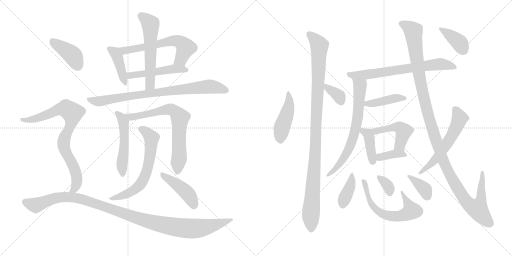
t = 0.00 s
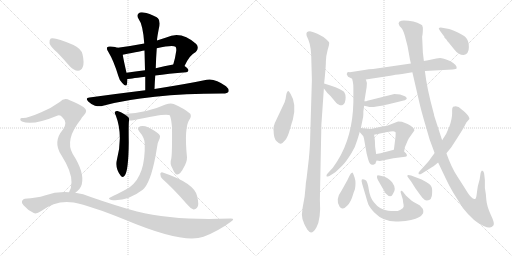
t = 4.05 s
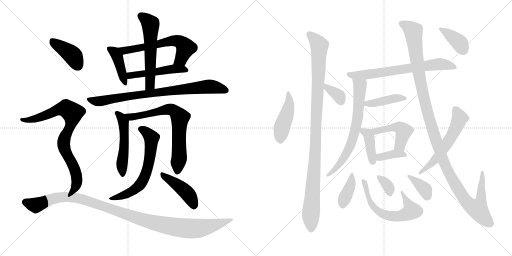
t = 8.10 s
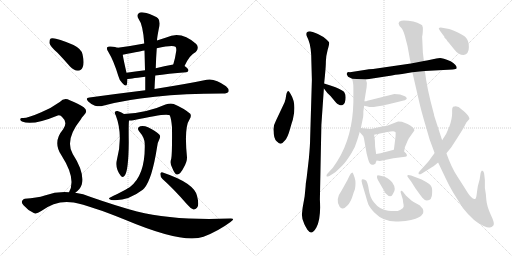
t = 12.15 s
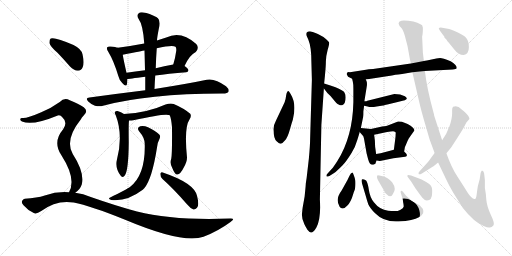
t = 16.20 s
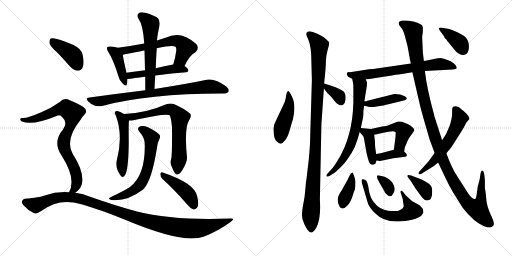
t = 20.25 s

The animated SVG that drew these frames (rendered in a browser with its animation timeline set to each time). Animation: 28 CSS @keyframes rules; one cycle of 20.25 s.

<svg version="1.1" viewBox="0 0 2048 1024" xmlns="http://www.w3.org/2000/svg">
  <g stroke="lightgray" stroke-dasharray="1,1" stroke-width="1" transform="scale(4, 4)">
    <line x1="0" y1="0" x2="256" y2="256"></line>
    <line x1="256" y1="0" x2="0" y2="256"></line>
    <line x1="128" y1="0" x2="128" y2="256"></line>
    <line x1="0" y1="128" x2="256" y2="128"></line>
    <line x1="256" y1="0" x2="512" y2="256"></line>
    <line x1="512" y1="0" x2="256" y2="256"></line>
    <line x1="384" y1="0" x2="384" y2="256"></line>
    <line x1="256" y1="128" x2="512" y2="128"></line>
  </g>
<g transform="scale(1, -1) translate(0, -850)">
   <style type="text/css">
    @keyframes keyframes0 {
      from {
       stroke: black;
       stroke-dashoffset: 413;
       stroke-width: 128;
       }
       57% {
       animation-timing-function: step-end;
       stroke: black;
       stroke-dashoffset: 0;
       stroke-width: 128;
       }
       to {
       stroke: black;
       stroke-width: 1024;
       }
       }
       #make-me-a-hanzi-animation-0 {
         animation: keyframes0 0.586100s both;
         animation-delay: 0.000000s;
         animation-timing-function: linear;
       }
    @keyframes keyframes1 {
      from {
       stroke: black;
       stroke-dashoffset: 616;
       stroke-width: 128;
       }
       67% {
       animation-timing-function: step-end;
       stroke: black;
       stroke-dashoffset: 0;
       stroke-width: 128;
       }
       to {
       stroke: black;
       stroke-width: 1024;
       }
       }
       #make-me-a-hanzi-animation-1 {
         animation: keyframes1 0.751302s both;
         animation-delay: 0.586100s;
         animation-timing-function: linear;
       }
    @keyframes keyframes2 {
      from {
       stroke: black;
       stroke-dashoffset: 495;
       stroke-width: 128;
       }
       62% {
       animation-timing-function: step-end;
       stroke: black;
       stroke-dashoffset: 0;
       stroke-width: 128;
       }
       to {
       stroke: black;
       stroke-width: 1024;
       }
       }
       #make-me-a-hanzi-animation-2 {
         animation: keyframes2 0.652832s both;
         animation-delay: 1.337402s;
         animation-timing-function: linear;
       }
    @keyframes keyframes3 {
      from {
       stroke: black;
       stroke-dashoffset: 568;
       stroke-width: 128;
       }
       65% {
       animation-timing-function: step-end;
       stroke: black;
       stroke-dashoffset: 0;
       stroke-width: 128;
       }
       to {
       stroke: black;
       stroke-width: 1024;
       }
       }
       #make-me-a-hanzi-animation-3 {
         animation: keyframes3 0.712240s both;
         animation-delay: 1.990234s;
         animation-timing-function: linear;
       }
    @keyframes keyframes4 {
      from {
       stroke: black;
       stroke-dashoffset: 812;
       stroke-width: 128;
       }
       73% {
       animation-timing-function: step-end;
       stroke: black;
       stroke-dashoffset: 0;
       stroke-width: 128;
       }
       to {
       stroke: black;
       stroke-width: 1024;
       }
       }
       #make-me-a-hanzi-animation-4 {
         animation: keyframes4 0.910807s both;
         animation-delay: 2.702474s;
         animation-timing-function: linear;
       }
    @keyframes keyframes5 {
      from {
       stroke: black;
       stroke-dashoffset: 512;
       stroke-width: 128;
       }
       63% {
       animation-timing-function: step-end;
       stroke: black;
       stroke-dashoffset: 0;
       stroke-width: 128;
       }
       to {
       stroke: black;
       stroke-width: 1024;
       }
       }
       #make-me-a-hanzi-animation-5 {
         animation: keyframes5 0.666667s both;
         animation-delay: 3.613281s;
         animation-timing-function: linear;
       }
    @keyframes keyframes6 {
      from {
       stroke: black;
       stroke-dashoffset: 710;
       stroke-width: 128;
       }
       70% {
       animation-timing-function: step-end;
       stroke: black;
       stroke-dashoffset: 0;
       stroke-width: 128;
       }
       to {
       stroke: black;
       stroke-width: 1024;
       }
       }
       #make-me-a-hanzi-animation-6 {
         animation: keyframes6 0.827799s both;
         animation-delay: 4.279948s;
         animation-timing-function: linear;
       }
    @keyframes keyframes7 {
      from {
       stroke: black;
       stroke-dashoffset: 634;
       stroke-width: 128;
       }
       67% {
       animation-timing-function: step-end;
       stroke: black;
       stroke-dashoffset: 0;
       stroke-width: 128;
       }
       to {
       stroke: black;
       stroke-width: 1024;
       }
       }
       #make-me-a-hanzi-animation-7 {
         animation: keyframes7 0.765951s both;
         animation-delay: 5.107747s;
         animation-timing-function: linear;
       }
    @keyframes keyframes8 {
      from {
       stroke: black;
       stroke-dashoffset: 439;
       stroke-width: 128;
       }
       59% {
       animation-timing-function: step-end;
       stroke: black;
       stroke-dashoffset: 0;
       stroke-width: 128;
       }
       to {
       stroke: black;
       stroke-width: 1024;
       }
       }
       #make-me-a-hanzi-animation-8 {
         animation: keyframes8 0.607259s both;
         animation-delay: 5.873698s;
         animation-timing-function: linear;
       }
    @keyframes keyframes9 {
      from {
       stroke: black;
       stroke-dashoffset: 404;
       stroke-width: 128;
       }
       57% {
       animation-timing-function: step-end;
       stroke: black;
       stroke-dashoffset: 0;
       stroke-width: 128;
       }
       to {
       stroke: black;
       stroke-width: 1024;
       }
       }
       #make-me-a-hanzi-animation-9 {
         animation: keyframes9 0.578776s both;
         animation-delay: 6.480957s;
         animation-timing-function: linear;
       }
    @keyframes keyframes10 {
      from {
       stroke: black;
       stroke-dashoffset: 811;
       stroke-width: 128;
       }
       73% {
       animation-timing-function: step-end;
       stroke: black;
       stroke-dashoffset: 0;
       stroke-width: 128;
       }
       to {
       stroke: black;
       stroke-width: 1024;
       }
       }
       #make-me-a-hanzi-animation-10 {
         animation: keyframes10 0.909993s both;
         animation-delay: 7.059733s;
         animation-timing-function: linear;
       }
    @keyframes keyframes11 {
      from {
       stroke: black;
       stroke-dashoffset: 1098;
       stroke-width: 128;
       }
       78% {
       animation-timing-function: step-end;
       stroke: black;
       stroke-dashoffset: 0;
       stroke-width: 128;
       }
       to {
       stroke: black;
       stroke-width: 1024;
       }
       }
       #make-me-a-hanzi-animation-11 {
         animation: keyframes11 1.143555s both;
         animation-delay: 7.969726s;
         animation-timing-function: linear;
       }
    @keyframes keyframes12 {
      from {
       stroke: black;
       stroke-dashoffset: 454;
       stroke-width: 128;
       }
       60% {
       animation-timing-function: step-end;
       stroke: black;
       stroke-dashoffset: 0;
       stroke-width: 128;
       }
       to {
       stroke: black;
       stroke-width: 1024;
       }
       }
       #make-me-a-hanzi-animation-12 {
         animation: keyframes12 0.619466s both;
         animation-delay: 9.113281s;
         animation-timing-function: linear;
       }
    @keyframes keyframes13 {
      from {
       stroke: black;
       stroke-dashoffset: 1053;
       stroke-width: 128;
       }
       77% {
       animation-timing-function: step-end;
       stroke: black;
       stroke-dashoffset: 0;
       stroke-width: 128;
       }
       to {
       stroke: black;
       stroke-width: 1024;
       }
       }
       #make-me-a-hanzi-animation-13 {
         animation: keyframes13 1.106934s both;
         animation-delay: 9.732747s;
         animation-timing-function: linear;
       }
    @keyframes keyframes14 {
      from {
       stroke: black;
       stroke-dashoffset: 350;
       stroke-width: 128;
       }
       53% {
       animation-timing-function: step-end;
       stroke: black;
       stroke-dashoffset: 0;
       stroke-width: 128;
       }
       to {
       stroke: black;
       stroke-width: 1024;
       }
       }
       #make-me-a-hanzi-animation-14 {
         animation: keyframes14 0.534831s both;
         animation-delay: 10.839681s;
         animation-timing-function: linear;
       }
    @keyframes keyframes15 {
      from {
       stroke: black;
       stroke-dashoffset: 687;
       stroke-width: 128;
       }
       69% {
       animation-timing-function: step-end;
       stroke: black;
       stroke-dashoffset: 0;
       stroke-width: 128;
       }
       to {
       stroke: black;
       stroke-width: 1024;
       }
       }
       #make-me-a-hanzi-animation-15 {
         animation: keyframes15 0.809082s both;
         animation-delay: 11.374512s;
         animation-timing-function: linear;
       }
    @keyframes keyframes16 {
      from {
       stroke: black;
       stroke-dashoffset: 682;
       stroke-width: 128;
       }
       69% {
       animation-timing-function: step-end;
       stroke: black;
       stroke-dashoffset: 0;
       stroke-width: 128;
       }
       to {
       stroke: black;
       stroke-width: 1024;
       }
       }
       #make-me-a-hanzi-animation-16 {
         animation: keyframes16 0.805013s both;
         animation-delay: 12.183594s;
         animation-timing-function: linear;
       }
    @keyframes keyframes17 {
      from {
       stroke: black;
       stroke-dashoffset: 415;
       stroke-width: 128;
       }
       57% {
       animation-timing-function: step-end;
       stroke: black;
       stroke-dashoffset: 0;
       stroke-width: 128;
       }
       to {
       stroke: black;
       stroke-width: 1024;
       }
       }
       #make-me-a-hanzi-animation-17 {
         animation: keyframes17 0.587728s both;
         animation-delay: 12.988607s;
         animation-timing-function: linear;
       }
    @keyframes keyframes18 {
      from {
       stroke: black;
       stroke-dashoffset: 397;
       stroke-width: 128;
       }
       56% {
       animation-timing-function: step-end;
       stroke: black;
       stroke-dashoffset: 0;
       stroke-width: 128;
       }
       to {
       stroke: black;
       stroke-width: 1024;
       }
       }
       #make-me-a-hanzi-animation-18 {
         animation: keyframes18 0.573079s both;
         animation-delay: 13.576335s;
         animation-timing-function: linear;
       }
    @keyframes keyframes19 {
      from {
       stroke: black;
       stroke-dashoffset: 469;
       stroke-width: 128;
       }
       60% {
       animation-timing-function: step-end;
       stroke: black;
       stroke-dashoffset: 0;
       stroke-width: 128;
       }
       to {
       stroke: black;
       stroke-width: 1024;
       }
       }
       #make-me-a-hanzi-animation-19 {
         animation: keyframes19 0.631673s both;
         animation-delay: 14.149414s;
         animation-timing-function: linear;
       }
    @keyframes keyframes20 {
      from {
       stroke: black;
       stroke-dashoffset: 361;
       stroke-width: 128;
       }
       54% {
       animation-timing-function: step-end;
       stroke: black;
       stroke-dashoffset: 0;
       stroke-width: 128;
       }
       to {
       stroke: black;
       stroke-width: 1024;
       }
       }
       #make-me-a-hanzi-animation-20 {
         animation: keyframes20 0.543783s both;
         animation-delay: 14.781087s;
         animation-timing-function: linear;
       }
    @keyframes keyframes21 {
      from {
       stroke: black;
       stroke-dashoffset: 386;
       stroke-width: 128;
       }
       56% {
       animation-timing-function: step-end;
       stroke: black;
       stroke-dashoffset: 0;
       stroke-width: 128;
       }
       to {
       stroke: black;
       stroke-width: 1024;
       }
       }
       #make-me-a-hanzi-animation-21 {
         animation: keyframes21 0.564128s both;
         animation-delay: 15.324870s;
         animation-timing-function: linear;
       }
    @keyframes keyframes22 {
      from {
       stroke: black;
       stroke-dashoffset: 621;
       stroke-width: 128;
       }
       67% {
       animation-timing-function: step-end;
       stroke: black;
       stroke-dashoffset: 0;
       stroke-width: 128;
       }
       to {
       stroke: black;
       stroke-width: 1024;
       }
       }
       #make-me-a-hanzi-animation-22 {
         animation: keyframes22 0.755371s both;
         animation-delay: 15.888998s;
         animation-timing-function: linear;
       }
    @keyframes keyframes23 {
      from {
       stroke: black;
       stroke-dashoffset: 340;
       stroke-width: 128;
       }
       53% {
       animation-timing-function: step-end;
       stroke: black;
       stroke-dashoffset: 0;
       stroke-width: 128;
       }
       to {
       stroke: black;
       stroke-width: 1024;
       }
       }
       #make-me-a-hanzi-animation-23 {
         animation: keyframes23 0.526693s both;
         animation-delay: 16.644369s;
         animation-timing-function: linear;
       }
    @keyframes keyframes24 {
      from {
       stroke: black;
       stroke-dashoffset: 365;
       stroke-width: 128;
       }
       54% {
       animation-timing-function: step-end;
       stroke: black;
       stroke-dashoffset: 0;
       stroke-width: 128;
       }
       to {
       stroke: black;
       stroke-width: 1024;
       }
       }
       #make-me-a-hanzi-animation-24 {
         animation: keyframes24 0.547038s both;
         animation-delay: 17.171062s;
         animation-timing-function: linear;
       }
    @keyframes keyframes25 {
      from {
       stroke: black;
       stroke-dashoffset: 1234;
       stroke-width: 128;
       }
       80% {
       animation-timing-function: step-end;
       stroke: black;
       stroke-dashoffset: 0;
       stroke-width: 128;
       }
       to {
       stroke: black;
       stroke-width: 1024;
       }
       }
       #make-me-a-hanzi-animation-25 {
         animation: keyframes25 1.254232s both;
         animation-delay: 17.718100s;
         animation-timing-function: linear;
       }
    @keyframes keyframes26 {
      from {
       stroke: black;
       stroke-dashoffset: 571;
       stroke-width: 128;
       }
       65% {
       animation-timing-function: step-end;
       stroke: black;
       stroke-dashoffset: 0;
       stroke-width: 128;
       }
       to {
       stroke: black;
       stroke-width: 1024;
       }
       }
       #make-me-a-hanzi-animation-26 {
         animation: keyframes26 0.714681s both;
         animation-delay: 18.972332s;
         animation-timing-function: linear;
       }
    @keyframes keyframes27 {
      from {
       stroke: black;
       stroke-dashoffset: 379;
       stroke-width: 128;
       }
       55% {
       animation-timing-function: step-end;
       stroke: black;
       stroke-dashoffset: 0;
       stroke-width: 128;
       }
       to {
       stroke: black;
       stroke-width: 1024;
       }
       }
       #make-me-a-hanzi-animation-27 {
         animation: keyframes27 0.558431s both;
         animation-delay: 19.687013s;
         animation-timing-function: linear;
       }
</style>
<path d="M 471.0 659.0 Q 464.0 662.0 442.0 664.0 Q 432.0 665.0 429.0 661.0 Q 425.0 655.0 433.0 643.0 Q 455.0 607.0 473.0 547.0 Q 477.0 529.0 489.0 518.0 Q 505.0 500.0 508.0 514.0 Q 509.0 521.0 510.0 534.0 L 506.0 559.0 Q 494.0 611.0 491.0 631.0 C 487.0 654.0 487.0 654.0 471.0 659.0 Z" fill="lightgray"></path> 
<path d="M 738.0 586.0 Q 759.0 631.0 783.0 642.0 Q 798.0 658.0 785.0 674.0 Q 724.0 729.0 665.0 700.0 Q 646.0 694.0 628.0 688.0 L 577.0 676.0 Q 525.0 666.0 471.0 659.0 C 441.0 655.0 462.0 625.0 491.0 631.0 Q 572.0 647.0 578.0 648.0 L 627.0 657.0 Q 691.0 672.0 702.0 663.0 Q 706.0 659.0 705.0 647.0 Q 701.0 617.0 693.0 592.0 C 684.0 563.0 725.0 559.0 738.0 586.0 Z" fill="lightgray"></path> 
<path d="M 621.0 548.0 Q 672.0 555.0 745.0 561.0 Q 752.0 562.0 754.0 569.0 Q 754.0 575.0 738.0 586.0 C 722.0 598.0 722.0 598.0 693.0 592.0 Q 656.0 585.0 623.0 577.0 L 580.0 569.0 Q 540.0 565.0 506.0 559.0 C 476.0 554.0 480.0 531.0 510.0 534.0 Q 513.0 534.0 581.0 543.0 L 621.0 548.0 Z" fill="lightgray"></path> 
<path d="M 618.0 494.0 Q 619.0 522.0 621.0 548.0 L 623.0 577.0 Q 624.0 617.0 627.0 657.0 L 628.0 688.0 Q 628.0 698.0 635.0 734.0 Q 644.0 765.0 631.0 778.0 Q 628.0 779.0 627.0 781.0 Q 596.0 797.0 574.0 800.0 Q 561.0 803.0 553.0 795.0 Q 546.0 788.0 554.0 775.0 Q 572.0 751.0 577.0 676.0 L 578.0 648.0 Q 579.0 611.0 580.0 569.0 L 581.0 543.0 Q 581.0 518.0 581.0 489.0 C 581.0 459.0 617.0 464.0 618.0 494.0 Z" fill="lightgray"></path> 
<path d="M 581.0 489.0 Q 475.0 476.0 358.0 460.0 Q 339.0 459.0 353.0 444.0 Q 365.0 432.0 380.0 427.0 Q 399.0 423.0 412.0 427.0 Q 589.0 475.0 889.0 476.0 Q 890.0 476.0 892.0 476.0 Q 910.0 476.0 914.0 483.0 Q 918.0 493.0 904.0 505.0 Q 859.0 538.0 827.0 531.0 Q 751.0 515.0 618.0 494.0 L 581.0 489.0 Z" fill="lightgray"></path> 
<path d="M 496.0 394.0 Q 484.0 403.0 470.0 406.0 Q 463.0 407.0 459.0 401.0 Q 458.0 397.0 463.0 389.0 Q 493.0 310.0 468.0 213.0 Q 459.0 177.0 483.0 147.0 Q 492.0 137.0 499.0 148.0 Q 514.0 167.0 515.0 281.0 Q 514.0 350.0 516.0 368.0 C 517.0 380.0 517.0 380.0 496.0 394.0 Z" fill="lightgray"></path> 
<path d="M 685.0 215.0 Q 678.0 196.0 690.0 176.0 Q 700.0 151.0 709.0 152.0 Q 722.0 153.0 735.0 180.0 Q 748.0 202.0 748.0 220.0 Q 736.0 341.0 758.0 372.0 Q 767.0 385.0 761.0 395.0 Q 737.0 416.0 695.0 434.0 Q 682.0 438.0 662.0 432.0 Q 590.0 399.0 496.0 394.0 C 466.0 392.0 486.0 367.0 516.0 368.0 Q 523.0 367.0 533.0 369.0 Q 665.0 399.0 679.0 389.0 Q 685.0 376.0 688.0 341.0 Q 689.0 235.0 685.0 215.0 Z" fill="lightgray"></path> 
<path d="M 579.0 274.0 Q 582.0 150.0 521.0 103.0 Q 509.0 94.0 437.0 58.0 Q 433.0 54.0 445.0 50.0 Q 508.0 43.0 571.0 91.0 Q 574.0 94.0 577.0 97.0 Q 608.0 133.0 628.0 260.0 Q 629.0 278.0 639.0 297.0 Q 643.0 307.0 636.0 313.0 Q 621.0 328.0 592.0 341.0 Q 576.0 348.0 561.0 345.0 Q 545.0 339.0 557.0 324.0 Q 579.0 299.0 579.0 274.0 Z" fill="lightgray"></path> 
<path d="M 650.0 134.0 Q 695.0 94.0 748.0 33.0 Q 761.0 17.0 774.0 12.0 Q 781.0 11.0 788.0 19.0 Q 798.0 29.0 788.0 67.0 Q 776.0 118.0 651.0 160.0 Q 644.0 164.0 641.0 155.0 Q 641.0 143.0 650.0 134.0 Z" fill="lightgray"></path> 
<path d="M 230.0 639.0 Q 254.0 614.0 280.0 584.0 Q 295.0 568.0 312.0 567.0 Q 325.0 567.0 331.0 582.0 Q 338.0 598.0 330.0 633.0 Q 326.0 654.0 294.0 670.0 Q 219.0 703.0 203.0 696.0 Q 197.0 692.0 198.0 677.0 Q 201.0 664.0 230.0 639.0 Z" fill="lightgray"></path> 
<path d="M 301.0 79.0 Q 320.0 91.0 327.0 112.0 Q 339.0 160.0 291.0 234.0 Q 258.0 291.0 323.0 372.0 Q 327.0 381.0 334.0 387.0 Q 355.0 406.0 335.0 421.0 Q 314.0 436.0 279.0 449.0 Q 257.0 461.0 239.0 442.0 Q 206.0 418.0 165.0 401.0 Q 108.0 376.0 90.0 378.0 Q 83.0 379.0 81.0 374.0 Q 80.0 368.0 88.0 364.0 Q 130.0 346.0 231.0 388.0 Q 241.0 392.0 250.0 380.0 Q 272.0 361.0 252.0 332.0 Q 210.0 283.0 245.0 230.0 Q 287.0 164.0 286.0 121.0 Q 286.0 97.0 276.0 81.0 C 264.0 53.0 278.0 60.0 301.0 79.0 Z" fill="lightgray"></path> 
<path d="M 276.0 81.0 Q 228.0 85.0 179.0 68.0 Q 148.0 58.0 99.0 55.0 Q 92.0 54.0 88.0 46.0 Q 85.0 39.0 94.0 29.0 Q 110.0 10.0 135.0 -2.0 Q 145.0 -8.0 165.0 6.0 Q 226.0 52.0 295.0 40.0 Q 362.0 27.0 498.0 -28.0 Q 733.0 -127.0 814.0 -97.0 Q 872.0 -75.0 922.0 -38.0 Q 944.0 -23.0 921.0 -24.0 Q 696.0 -33.0 548.0 4.0 Q 466.0 26.0 363.0 62.0 Q 333.0 75.0 301.0 79.0 L 276.0 81.0 Z" fill="lightgray"></path> 
<path d="M 1138.5 441.5 L 1104.5 369.5 Q 1091.5 345.5 1094.5 326.5 Q 1094.5 296.5 1106.5 285.5 Q 1118.5 274.5 1123.5 275.5 Q 1129.5 276.5 1139.5 288.5 Q 1150.5 299.5 1159.5 332.5 Q 1168.5 364.5 1171.5 372.5 Q 1187.5 434.5 1162.5 474.5 Q 1155.5 486.5 1153.5 486.5 Q 1147.5 486.5 1144.5 468.5 Q 1142.5 450.5 1138.5 441.5 Z" fill="lightgray"></path> 
<path d="M 1222.5 105.5 L 1218.5 64.5 L 1210.5 19.5 L 1207.5 -7.5 Q 1207.5 -27.5 1217.5 -46.5 Q 1227.5 -66.5 1232.5 -71.5 Q 1246.5 -93.5 1265.5 -59.5 Q 1284.5 -26.5 1279.5 52.5 L 1285.5 351.5 L 1295.5 496.5 L 1296.5 516.5 L 1299.5 545.5 Q 1303.5 586.5 1303.5 605.5 Q 1303.5 624.5 1310.5 650.5 Q 1318.5 676.5 1316.5 680.5 Q 1315.5 683.5 1303.5 694.5 Q 1292.5 704.5 1271.5 714.5 Q 1250.5 723.5 1242.5 724.5 Q 1221.5 725.5 1226.5 707.5 L 1233.5 691.5 Q 1245.5 662.5 1245.5 604.5 L 1247.5 530.5 L 1240.5 294.5 Q 1240.5 271.5 1235.5 216.5 L 1226.5 138.5 Q 1222.5 116.5 1222.5 105.5 Z" fill="lightgray"></path> 
<path d="M 1295.5 496.5 L 1309.5 478.5 Q 1323.5 466.5 1334.5 451.5 Q 1346.5 435.5 1354.5 432.5 Q 1362.5 427.5 1368.5 429.5 Q 1382.5 434.5 1382.5 460.5 Q 1382.5 474.5 1378.5 478.5 Q 1378.5 483.5 1368.5 488.5 Q 1351.5 500.5 1296.5 516.5 C 1275.5 522.5 1277.5 520.5 1295.5 496.5 Z" fill="lightgray"></path> 
<path d="M 1463.5 532.5 L 1567.5 548.5 Q 1598.5 554.5 1608.5 554.5 L 1649.5 561.5 L 1699.5 566.5 L 1810.5 572.5 Q 1825.5 573.5 1826.5 577.5 Q 1829.5 589.5 1802.5 605.5 Q 1769.5 618.5 1760.5 618.5 Q 1752.5 618.5 1745.5 616.5 L 1707.5 608.5 Q 1699.5 608.5 1695.5 606.5 L 1643.5 596.5 L 1492.5 574.5 Q 1472.5 573.5 1463.5 571.5 L 1399.5 561.5 Q 1388.5 562.5 1388.5 558.5 Q 1384.5 554.5 1389.5 548.5 Q 1392.5 542.5 1394.5 542.5 L 1408.5 535.5 L 1463.5 532.5 Z" fill="lightgray"></path> 
<path d="M 1408.5 535.5 L 1411.5 522.5 Q 1413.5 513.5 1413.5 496.5 L 1413.5 442.5 Q 1410.5 302.5 1349.5 206.5 Q 1332.5 180.5 1328.5 176.5 L 1308.5 154.5 Q 1304.5 150.5 1306.5 144.5 Q 1307.5 142.5 1317.5 146.5 L 1336.5 158.5 Q 1346.5 165.5 1369.5 188.5 Q 1384.5 203.5 1405.5 237.5 Q 1421.5 262.5 1429.5 291.5 Q 1438.5 320.5 1438.5 322.5 L 1443.5 338.5 L 1452.5 382.5 Q 1453.5 390.5 1453.5 405.5 L 1456.5 427.5 L 1457.5 445.5 L 1466.5 501.5 Q 1470.5 519.5 1463.5 532.5 C 1454.5 561.5 1401.5 564.5 1408.5 535.5 Z" fill="lightgray"></path> 
<path d="M 1456.5 427.5 L 1470.5 424.5 Q 1482.5 419.5 1506.5 424.5 L 1532.5 428.5 Q 1535.5 428.5 1539.5 430.5 L 1553.5 433.5 Q 1563.5 435.5 1582.5 440.5 L 1610.5 447.5 Q 1620.5 448.5 1625.5 453.5 Q 1630.5 458.5 1619.5 465.5 L 1600.5 472.5 L 1577.5 474.5 L 1469.5 447.5 Q 1467.5 445.5 1457.5 445.5 C 1427.5 444.5 1427.5 433.5 1456.5 427.5 Z" fill="lightgray"></path> 
<path d="M 1438.5 322.5 L 1452.5 306.5 Q 1454.5 304.5 1457.5 287.5 L 1466.5 236.5 L 1472.5 213.5 Q 1480.5 183.5 1497.5 193.5 Q 1502.5 194.5 1503.5 201.5 L 1506.5 208.5 L 1504.5 234.5 L 1500.5 263.5 L 1499.5 288.5 Q 1498.5 295.5 1496.5 311.5 C 1493.5 333.5 1493.5 333.5 1483.5 334.5 L 1443.5 338.5 C 1422.5 340.5 1422.5 340.5 1438.5 322.5 Z" fill="lightgray"></path> 
<path d="M 1616.5 244.5 L 1619.5 261.5 L 1630.5 287.5 Q 1634.5 297.5 1640.5 304.5 L 1657.5 328.5 Q 1658.5 339.5 1630.5 354.5 L 1607.5 363.5 L 1592.5 364.5 Q 1589.5 364.5 1566.5 354.5 Q 1543.5 344.5 1528.5 344.5 L 1483.5 334.5 C 1454.5 327.5 1467.5 305.5 1496.5 311.5 L 1548.5 322.5 Q 1577.5 327.5 1579.5 323.5 Q 1584.5 322.5 1582.5 314.5 Q 1582.5 303.5 1581.5 298.5 L 1575.5 251.5 C 1571.5 221.5 1611.5 214.5 1616.5 244.5 Z" fill="lightgray"></path> 
<path d="M 1506.5 208.5 L 1519.5 206.5 L 1573.5 217.5 L 1620.5 223.5 Q 1632.5 224.5 1624.5 236.5 L 1616.5 244.5 C 1602.5 258.5 1602.5 258.5 1575.5 251.5 L 1522.5 237.5 L 1504.5 234.5 C 1474.5 229.5 1476.5 213.5 1506.5 208.5 Z" fill="lightgray"></path> 
<path d="M 1381.5 115.5 L 1366.5 88.5 Q 1339.5 52.5 1358.5 23.5 Q 1363.5 17.5 1369.5 16.5 Q 1376.5 14.5 1389.5 28.5 Q 1403.5 41.5 1413.5 76.5 Q 1414.5 80.5 1417.5 87.5 Q 1420.5 93.5 1421.5 106.5 Q 1422.5 118.5 1421.5 127.5 Q 1420.5 135.5 1415.5 148.5 Q 1411.5 160.5 1409.5 160.5 Q 1403.5 160.5 1397.5 146.5 Q 1391.5 132.5 1381.5 115.5 Z" fill="lightgray"></path> 
<path d="M 1645.5 48.5 L 1623.5 68.5 L 1612.5 82.5 Q 1606.5 88.5 1603.5 86.5 Q 1600.5 84.5 1604.5 74.5 L 1609.5 58.5 Q 1611.5 55.5 1612.5 41.5 Q 1615.5 28.5 1614.5 23.5 Q 1614.5 17.5 1600.5 10.5 Q 1587.5 2.5 1552.5 7.5 Q 1518.5 11.5 1495.5 41.5 Q 1479.5 61.5 1475.5 90.5 Q 1471.5 118.5 1464.5 128.5 Q 1451.5 135.5 1447.5 132.5 Q 1444.5 128.5 1448.5 115.5 L 1462.5 68.5 Q 1468.5 46.5 1473.5 32.5 Q 1479.5 18.5 1499.5 -1.5 Q 1536.5 -39.5 1594.5 -35.5 Q 1653.5 -32.5 1675.5 -18.5 Q 1685.5 -14.5 1692.5 -2.5 Q 1695.5 14.5 1686.5 20.5 Q 1682.5 28.5 1667.5 35.5 Q 1652.5 42.5 1645.5 48.5 Z" fill="lightgray"></path> 
<path d="M 1571.5 74.5 Q 1587.5 94.5 1568.5 121.5 Q 1550.5 141.5 1530.5 145.5 Q 1510.5 149.5 1509.5 148.5 Q 1503.5 141.5 1518.5 118.5 L 1533.5 92.5 Q 1540.5 77.5 1546.5 73.5 Q 1564.5 55.5 1571.5 74.5 Z" fill="lightgray"></path> 
<path d="M 1728.5 78.5 Q 1729.5 99.5 1724.5 105.5 Q 1722.5 113.5 1686.5 132.5 L 1644.5 148.5 Q 1630.5 152.5 1629.5 148.5 Q 1628.5 144.5 1632.5 140.5 L 1644.5 124.5 L 1661.5 97.5 Q 1681.5 69.5 1689.5 59.5 Q 1698.5 48.5 1707.5 48.5 Q 1728.5 48.5 1728.5 78.5 Z" fill="lightgray"></path> 
<path d="M 1649.5 561.5 L 1676.5 444.5 Q 1683.5 412.5 1700.5 354.5 L 1718.5 292.5 L 1738.5 238.5 L 1752.5 200.5 L 1782.5 137.5 Q 1794.5 111.5 1812.5 80.5 L 1851.5 18.5 Q 1895.5 -37.5 1934.5 -53.5 Q 1952.5 -61.5 1959.5 -59.5 Q 1966.5 -58.5 1973.5 -51.5 Q 1980.5 -44.5 1963.5 -9.5 Q 1947.5 25.5 1945.5 49.5 Q 1944.5 72.5 1939.5 98.5 L 1939.5 130.5 L 1936.5 156.5 Q 1934.5 167.5 1929.5 167.5 Q 1927.5 169.5 1925.5 165.5 L 1922.5 158.5 L 1918.5 132.5 L 1911.5 106.5 Q 1908.5 88.5 1906.5 71.5 Q 1904.5 54.5 1899.5 54.5 Q 1893.5 52.5 1884.5 62.5 Q 1875.5 70.5 1861.5 94.5 L 1829.5 144.5 Q 1806.5 178.5 1785.5 237.5 L 1768.5 289.5 L 1736.5 388.5 Q 1737.5 389.5 1734.5 398.5 Q 1707.5 496.5 1699.5 566.5 L 1695.5 606.5 L 1691.5 639.5 L 1688.5 704.5 Q 1691.5 714.5 1691.5 739.5 L 1688.5 749.5 Q 1684.5 753.5 1669.5 759.5 Q 1655.5 765.5 1633.5 767.5 Q 1611.5 769.5 1605.5 767.5 Q 1582.5 761.5 1606.5 737.5 Q 1615.5 725.5 1623.5 691.5 L 1628.5 672.5 Q 1631.5 660.5 1631.5 658.5 L 1637.5 625.5 Q 1638.5 616.5 1643.5 596.5 L 1649.5 561.5 Z" fill="lightgray"></path> 
<path d="M 1738.5 238.5 L 1724.5 219.5 Q 1717.5 208.5 1707.5 197.5 L 1678.5 165.5 Q 1672.5 160.5 1674.5 154.5 Q 1676.5 150.5 1687.5 156.5 L 1730.5 183.5 Q 1736.5 186.5 1752.5 200.5 L 1785.5 237.5 L 1804.5 260.5 L 1826.5 294.5 Q 1854.5 338.5 1854.5 339.5 L 1865.5 360.5 L 1877.5 374.5 Q 1878.5 376.5 1873.5 386.5 Q 1863.5 399.5 1855.5 405.5 L 1845.5 413.5 Q 1831.5 429.5 1812.5 423.5 Q 1808.5 420.5 1808.5 410.5 L 1808.5 396.5 Q 1808.5 375.5 1797.5 344.5 Q 1786.5 313.5 1768.5 289.5 L 1738.5 238.5 Z" fill="lightgray"></path> 
<path d="M 1854.5 630.5 Q 1875.5 634.5 1875.5 661.5 Q 1876.5 687.5 1861.5 702.5 Q 1856.5 708.5 1831.5 720.5 Q 1807.5 732.5 1796.5 734.5 L 1768.5 739.5 Q 1758.5 740.5 1755.5 738.5 Q 1753.5 736.5 1760.5 726.5 L 1777.5 703.5 Q 1776.5 701.5 1778.5 699.5 L 1785.5 692.5 Q 1789.5 685.5 1794.5 680.5 L 1815.5 654.5 Q 1833.5 630.5 1854.5 630.5 Z" fill="lightgray"></path> 
      <clipPath id="make-me-a-hanzi-clip-0">
      <path d="M 471.0 659.0 Q 464.0 662.0 442.0 664.0 Q 432.0 665.0 429.0 661.0 Q 425.0 655.0 433.0 643.0 Q 455.0 607.0 473.0 547.0 Q 477.0 529.0 489.0 518.0 Q 505.0 500.0 508.0 514.0 Q 509.0 521.0 510.0 534.0 L 506.0 559.0 Q 494.0 611.0 491.0 631.0 C 487.0 654.0 487.0 654.0 471.0 659.0 Z" fill="lightgray"></path>
      </clipPath>
      <path clip-path="url(#make-me-a-hanzi-clip-0)" d="M 437.0 656.0 L 459.0 641.0 L 469.0 623.0 L 499.0 517.0 " fill="none" id="make-me-a-hanzi-animation-0" stroke-dasharray="285 570" stroke-linecap="round"></path>

      <clipPath id="make-me-a-hanzi-clip-1">
      <path d="M 738.0 586.0 Q 759.0 631.0 783.0 642.0 Q 798.0 658.0 785.0 674.0 Q 724.0 729.0 665.0 700.0 Q 646.0 694.0 628.0 688.0 L 577.0 676.0 Q 525.0 666.0 471.0 659.0 C 441.0 655.0 462.0 625.0 491.0 631.0 Q 572.0 647.0 578.0 648.0 L 627.0 657.0 Q 691.0 672.0 702.0 663.0 Q 706.0 659.0 705.0 647.0 Q 701.0 617.0 693.0 592.0 C 684.0 563.0 725.0 559.0 738.0 586.0 Z" fill="lightgray"></path>
      </clipPath>
      <path clip-path="url(#make-me-a-hanzi-clip-1)" d="M 479.0 658.0 L 501.0 646.0 L 636.0 672.0 L 679.0 686.0 L 714.0 685.0 L 743.0 659.0 L 724.0 613.0 L 701.0 597.0 " fill="none" id="make-me-a-hanzi-animation-1" stroke-dasharray="488 976" stroke-linecap="round"></path>

      <clipPath id="make-me-a-hanzi-clip-2">
      <path d="M 621.0 548.0 Q 672.0 555.0 745.0 561.0 Q 752.0 562.0 754.0 569.0 Q 754.0 575.0 738.0 586.0 C 722.0 598.0 722.0 598.0 693.0 592.0 Q 656.0 585.0 623.0 577.0 L 580.0 569.0 Q 540.0 565.0 506.0 559.0 C 476.0 554.0 480.0 531.0 510.0 534.0 Q 513.0 534.0 581.0 543.0 L 621.0 548.0 Z" fill="lightgray"></path>
      </clipPath>
      <path clip-path="url(#make-me-a-hanzi-clip-2)" d="M 511.0 541.0 L 521.0 548.0 L 689.0 574.0 L 746.0 569.0 " fill="none" id="make-me-a-hanzi-animation-2" stroke-dasharray="367 734" stroke-linecap="round"></path>

      <clipPath id="make-me-a-hanzi-clip-3">
      <path d="M 618.0 494.0 Q 619.0 522.0 621.0 548.0 L 623.0 577.0 Q 624.0 617.0 627.0 657.0 L 628.0 688.0 Q 628.0 698.0 635.0 734.0 Q 644.0 765.0 631.0 778.0 Q 628.0 779.0 627.0 781.0 Q 596.0 797.0 574.0 800.0 Q 561.0 803.0 553.0 795.0 Q 546.0 788.0 554.0 775.0 Q 572.0 751.0 577.0 676.0 L 578.0 648.0 Q 579.0 611.0 580.0 569.0 L 581.0 543.0 Q 581.0 518.0 581.0 489.0 C 581.0 459.0 617.0 464.0 618.0 494.0 Z" fill="lightgray"></path>
      </clipPath>
      <path clip-path="url(#make-me-a-hanzi-clip-3)" d="M 564.0 786.0 L 603.0 750.0 L 601.0 516.0 L 586.0 496.0 " fill="none" id="make-me-a-hanzi-animation-3" stroke-dasharray="440 880" stroke-linecap="round"></path>

      <clipPath id="make-me-a-hanzi-clip-4">
      <path d="M 581.0 489.0 Q 475.0 476.0 358.0 460.0 Q 339.0 459.0 353.0 444.0 Q 365.0 432.0 380.0 427.0 Q 399.0 423.0 412.0 427.0 Q 589.0 475.0 889.0 476.0 Q 890.0 476.0 892.0 476.0 Q 910.0 476.0 914.0 483.0 Q 918.0 493.0 904.0 505.0 Q 859.0 538.0 827.0 531.0 Q 751.0 515.0 618.0 494.0 L 581.0 489.0 Z" fill="lightgray"></path>
      </clipPath>
      <path clip-path="url(#make-me-a-hanzi-clip-4)" d="M 355.0 452.0 L 397.0 445.0 L 648.0 484.0 L 836.0 504.0 L 905.0 488.0 " fill="none" id="make-me-a-hanzi-animation-4" stroke-dasharray="684 1368" stroke-linecap="round"></path>

      <clipPath id="make-me-a-hanzi-clip-5">
      <path d="M 496.0 394.0 Q 484.0 403.0 470.0 406.0 Q 463.0 407.0 459.0 401.0 Q 458.0 397.0 463.0 389.0 Q 493.0 310.0 468.0 213.0 Q 459.0 177.0 483.0 147.0 Q 492.0 137.0 499.0 148.0 Q 514.0 167.0 515.0 281.0 Q 514.0 350.0 516.0 368.0 C 517.0 380.0 517.0 380.0 496.0 394.0 Z" fill="lightgray"></path>
      </clipPath>
      <path clip-path="url(#make-me-a-hanzi-clip-5)" d="M 467.0 397.0 L 486.0 379.0 L 494.0 356.0 L 499.0 292.0 L 488.0 193.0 L 491.0 151.0 " fill="none" id="make-me-a-hanzi-animation-5" stroke-dasharray="384 768" stroke-linecap="round"></path>

      <clipPath id="make-me-a-hanzi-clip-6">
      <path d="M 685.0 215.0 Q 678.0 196.0 690.0 176.0 Q 700.0 151.0 709.0 152.0 Q 722.0 153.0 735.0 180.0 Q 748.0 202.0 748.0 220.0 Q 736.0 341.0 758.0 372.0 Q 767.0 385.0 761.0 395.0 Q 737.0 416.0 695.0 434.0 Q 682.0 438.0 662.0 432.0 Q 590.0 399.0 496.0 394.0 C 466.0 392.0 486.0 367.0 516.0 368.0 Q 523.0 367.0 533.0 369.0 Q 665.0 399.0 679.0 389.0 Q 685.0 376.0 688.0 341.0 Q 689.0 235.0 685.0 215.0 Z" fill="lightgray"></path>
      </clipPath>
      <path clip-path="url(#make-me-a-hanzi-clip-6)" d="M 505.0 394.0 L 512.0 386.0 L 543.0 382.0 L 555.0 389.0 L 568.0 387.0 L 675.0 413.0 L 706.0 399.0 L 720.0 380.0 L 715.0 305.0 L 718.0 229.0 L 709.0 163.0 " fill="none" id="make-me-a-hanzi-animation-6" stroke-dasharray="582 1164" stroke-linecap="round"></path>

      <clipPath id="make-me-a-hanzi-clip-7">
      <path d="M 579.0 274.0 Q 582.0 150.0 521.0 103.0 Q 509.0 94.0 437.0 58.0 Q 433.0 54.0 445.0 50.0 Q 508.0 43.0 571.0 91.0 Q 574.0 94.0 577.0 97.0 Q 608.0 133.0 628.0 260.0 Q 629.0 278.0 639.0 297.0 Q 643.0 307.0 636.0 313.0 Q 621.0 328.0 592.0 341.0 Q 576.0 348.0 561.0 345.0 Q 545.0 339.0 557.0 324.0 Q 579.0 299.0 579.0 274.0 Z" fill="lightgray"></path>
      </clipPath>
      <path clip-path="url(#make-me-a-hanzi-clip-7)" d="M 563.0 334.0 L 606.0 299.0 L 602.0 231.0 L 581.0 149.0 L 559.0 109.0 L 528.0 84.0 L 466.0 59.0 L 449.0 62.0 " fill="none" id="make-me-a-hanzi-animation-7" stroke-dasharray="506 1012" stroke-linecap="round"></path>

      <clipPath id="make-me-a-hanzi-clip-8">
      <path d="M 650.0 134.0 Q 695.0 94.0 748.0 33.0 Q 761.0 17.0 774.0 12.0 Q 781.0 11.0 788.0 19.0 Q 798.0 29.0 788.0 67.0 Q 776.0 118.0 651.0 160.0 Q 644.0 164.0 641.0 155.0 Q 641.0 143.0 650.0 134.0 Z" fill="lightgray"></path>
      </clipPath>
      <path clip-path="url(#make-me-a-hanzi-clip-8)" d="M 649.0 151.0 L 741.0 85.0 L 760.0 63.0 L 776.0 26.0 " fill="none" id="make-me-a-hanzi-animation-8" stroke-dasharray="311 622" stroke-linecap="round"></path>

      <clipPath id="make-me-a-hanzi-clip-9">
      <path d="M 230.0 639.0 Q 254.0 614.0 280.0 584.0 Q 295.0 568.0 312.0 567.0 Q 325.0 567.0 331.0 582.0 Q 338.0 598.0 330.0 633.0 Q 326.0 654.0 294.0 670.0 Q 219.0 703.0 203.0 696.0 Q 197.0 692.0 198.0 677.0 Q 201.0 664.0 230.0 639.0 Z" fill="lightgray"></path>
      </clipPath>
      <path clip-path="url(#make-me-a-hanzi-clip-9)" d="M 208.0 688.0 L 290.0 629.0 L 312.0 587.0 " fill="none" id="make-me-a-hanzi-animation-9" stroke-dasharray="276 552" stroke-linecap="round"></path>

      <clipPath id="make-me-a-hanzi-clip-10">
      <path d="M 301.0 79.0 Q 320.0 91.0 327.0 112.0 Q 339.0 160.0 291.0 234.0 Q 258.0 291.0 323.0 372.0 Q 327.0 381.0 334.0 387.0 Q 355.0 406.0 335.0 421.0 Q 314.0 436.0 279.0 449.0 Q 257.0 461.0 239.0 442.0 Q 206.0 418.0 165.0 401.0 Q 108.0 376.0 90.0 378.0 Q 83.0 379.0 81.0 374.0 Q 80.0 368.0 88.0 364.0 Q 130.0 346.0 231.0 388.0 Q 241.0 392.0 250.0 380.0 Q 272.0 361.0 252.0 332.0 Q 210.0 283.0 245.0 230.0 Q 287.0 164.0 286.0 121.0 Q 286.0 97.0 276.0 81.0 C 264.0 53.0 278.0 60.0 301.0 79.0 Z" fill="lightgray"></path>
      </clipPath>
      <path clip-path="url(#make-me-a-hanzi-clip-10)" d="M 88.0 371.0 L 113.0 369.0 L 149.0 377.0 L 249.0 415.0 L 264.0 416.0 L 290.0 397.0 L 286.0 358.0 L 263.0 313.0 L 255.0 280.0 L 256.0 260.0 L 296.0 182.0 L 307.0 141.0 L 303.0 104.0 L 283.0 85.0 " fill="none" id="make-me-a-hanzi-animation-10" stroke-dasharray="683 1366" stroke-linecap="round"></path>

      <clipPath id="make-me-a-hanzi-clip-11">
      <path d="M 276.0 81.0 Q 228.0 85.0 179.0 68.0 Q 148.0 58.0 99.0 55.0 Q 92.0 54.0 88.0 46.0 Q 85.0 39.0 94.0 29.0 Q 110.0 10.0 135.0 -2.0 Q 145.0 -8.0 165.0 6.0 Q 226.0 52.0 295.0 40.0 Q 362.0 27.0 498.0 -28.0 Q 733.0 -127.0 814.0 -97.0 Q 872.0 -75.0 922.0 -38.0 Q 944.0 -23.0 921.0 -24.0 Q 696.0 -33.0 548.0 4.0 Q 466.0 26.0 363.0 62.0 Q 333.0 75.0 301.0 79.0 L 276.0 81.0 Z" fill="lightgray"></path>
      </clipPath>
      <path clip-path="url(#make-me-a-hanzi-clip-11)" d="M 100.0 42.0 L 143.0 28.0 L 230.0 60.0 L 304.0 59.0 L 581.0 -33.0 L 729.0 -62.0 L 799.0 -63.0 L 866.0 -49.0 L 912.0 -32.0 " fill="none" id="make-me-a-hanzi-animation-11" stroke-dasharray="970 1940" stroke-linecap="round"></path>

      <clipPath id="make-me-a-hanzi-clip-12">
      <path d="M 1138.5 441.5 L 1104.5 369.5 Q 1091.5 345.5 1094.5 326.5 Q 1094.5 296.5 1106.5 285.5 Q 1118.5 274.5 1123.5 275.5 Q 1129.5 276.5 1139.5 288.5 Q 1150.5 299.5 1159.5 332.5 Q 1168.5 364.5 1171.5 372.5 Q 1187.5 434.5 1162.5 474.5 Q 1155.5 486.5 1153.5 486.5 Q 1147.5 486.5 1144.5 468.5 Q 1142.5 450.5 1138.5 441.5 Z" fill="lightgray"></path>
      </clipPath>
      <path clip-path="url(#make-me-a-hanzi-clip-12)" d="M 1155.5 478.5 L 1153.5 414.5 L 1127.5 339.5 L 1122.5 285.5 " fill="none" id="make-me-a-hanzi-animation-12" stroke-dasharray="326 652" stroke-linecap="round"></path>

      <clipPath id="make-me-a-hanzi-clip-13">
      <path d="M 1222.5 105.5 L 1218.5 64.5 L 1210.5 19.5 L 1207.5 -7.5 Q 1207.5 -27.5 1217.5 -46.5 Q 1227.5 -66.5 1232.5 -71.5 Q 1246.5 -93.5 1265.5 -59.5 Q 1284.5 -26.5 1279.5 52.5 L 1285.5 351.5 L 1295.5 496.5 L 1296.5 516.5 L 1299.5 545.5 Q 1303.5 586.5 1303.5 605.5 Q 1303.5 624.5 1310.5 650.5 Q 1318.5 676.5 1316.5 680.5 Q 1315.5 683.5 1303.5 694.5 Q 1292.5 704.5 1271.5 714.5 Q 1250.5 723.5 1242.5 724.5 Q 1221.5 725.5 1226.5 707.5 L 1233.5 691.5 Q 1245.5 662.5 1245.5 604.5 L 1247.5 530.5 L 1240.5 294.5 Q 1240.5 271.5 1235.5 216.5 L 1226.5 138.5 Q 1222.5 116.5 1222.5 105.5 Z" fill="lightgray"></path>
      </clipPath>
      <path clip-path="url(#make-me-a-hanzi-clip-13)" d="M 1237.5 712.5 L 1255.5 698.5 L 1277.5 667.5 L 1244.5 -67.5 " fill="none" id="make-me-a-hanzi-animation-13" stroke-dasharray="925 1850" stroke-linecap="round"></path>

      <clipPath id="make-me-a-hanzi-clip-14">
      <path d="M 1295.5 496.5 L 1309.5 478.5 Q 1323.5 466.5 1334.5 451.5 Q 1346.5 435.5 1354.5 432.5 Q 1362.5 427.5 1368.5 429.5 Q 1382.5 434.5 1382.5 460.5 Q 1382.5 474.5 1378.5 478.5 Q 1378.5 483.5 1368.5 488.5 Q 1351.5 500.5 1296.5 516.5 C 1275.5 522.5 1277.5 520.5 1295.5 496.5 Z" fill="lightgray"></path>
      </clipPath>
      <path clip-path="url(#make-me-a-hanzi-clip-14)" d="M 1306.5 511.5 L 1308.5 499.5 L 1356.5 464.5 L 1364.5 443.5 " fill="none" id="make-me-a-hanzi-animation-14" stroke-dasharray="222 444" stroke-linecap="round"></path>

      <clipPath id="make-me-a-hanzi-clip-15">
      <path d="M 1463.5 532.5 L 1567.5 548.5 Q 1598.5 554.5 1608.5 554.5 L 1649.5 561.5 L 1699.5 566.5 L 1810.5 572.5 Q 1825.5 573.5 1826.5 577.5 Q 1829.5 589.5 1802.5 605.5 Q 1769.5 618.5 1760.5 618.5 Q 1752.5 618.5 1745.5 616.5 L 1707.5 608.5 Q 1699.5 608.5 1695.5 606.5 L 1643.5 596.5 L 1492.5 574.5 Q 1472.5 573.5 1463.5 571.5 L 1399.5 561.5 Q 1388.5 562.5 1388.5 558.5 Q 1384.5 554.5 1389.5 548.5 Q 1392.5 542.5 1394.5 542.5 L 1408.5 535.5 L 1463.5 532.5 Z" fill="lightgray"></path>
      </clipPath>
      <path clip-path="url(#make-me-a-hanzi-clip-15)" d="M 1395.5 554.5 L 1416.5 548.5 L 1497.5 555.5 L 1760.5 594.5 L 1820.5 580.5 " fill="none" id="make-me-a-hanzi-animation-15" stroke-dasharray="559 1118" stroke-linecap="round"></path>

      <clipPath id="make-me-a-hanzi-clip-16">
      <path d="M 1408.5 535.5 L 1411.5 522.5 Q 1413.5 513.5 1413.5 496.5 L 1413.5 442.5 Q 1410.5 302.5 1349.5 206.5 Q 1332.5 180.5 1328.5 176.5 L 1308.5 154.5 Q 1304.5 150.5 1306.5 144.5 Q 1307.5 142.5 1317.5 146.5 L 1336.5 158.5 Q 1346.5 165.5 1369.5 188.5 Q 1384.5 203.5 1405.5 237.5 Q 1421.5 262.5 1429.5 291.5 Q 1438.5 320.5 1438.5 322.5 L 1443.5 338.5 L 1452.5 382.5 Q 1453.5 390.5 1453.5 405.5 L 1456.5 427.5 L 1457.5 445.5 L 1466.5 501.5 Q 1470.5 519.5 1463.5 532.5 C 1454.5 561.5 1401.5 564.5 1408.5 535.5 Z" fill="lightgray"></path>
      </clipPath>
      <path clip-path="url(#make-me-a-hanzi-clip-16)" d="M 1415.5 530.5 L 1440.5 498.5 L 1430.5 379.5 L 1414.5 305.5 L 1378.5 223.5 L 1343.5 176.5 L 1311.5 148.5 " fill="none" id="make-me-a-hanzi-animation-16" stroke-dasharray="554 1108" stroke-linecap="round"></path>

      <clipPath id="make-me-a-hanzi-clip-17">
      <path d="M 1456.5 427.5 L 1470.5 424.5 Q 1482.5 419.5 1506.5 424.5 L 1532.5 428.5 Q 1535.5 428.5 1539.5 430.5 L 1553.5 433.5 Q 1563.5 435.5 1582.5 440.5 L 1610.5 447.5 Q 1620.5 448.5 1625.5 453.5 Q 1630.5 458.5 1619.5 465.5 L 1600.5 472.5 L 1577.5 474.5 L 1469.5 447.5 Q 1467.5 445.5 1457.5 445.5 C 1427.5 444.5 1427.5 433.5 1456.5 427.5 Z" fill="lightgray"></path>
      </clipPath>
      <path clip-path="url(#make-me-a-hanzi-clip-17)" d="M 1464.5 440.5 L 1468.5 435.5 L 1485.5 436.5 L 1581.5 457.5 L 1618.5 457.5 " fill="none" id="make-me-a-hanzi-animation-17" stroke-dasharray="287 574" stroke-linecap="round"></path>

      <clipPath id="make-me-a-hanzi-clip-18">
      <path d="M 1438.5 322.5 L 1452.5 306.5 Q 1454.5 304.5 1457.5 287.5 L 1466.5 236.5 L 1472.5 213.5 Q 1480.5 183.5 1497.5 193.5 Q 1502.5 194.5 1503.5 201.5 L 1506.5 208.5 L 1504.5 234.5 L 1500.5 263.5 L 1499.5 288.5 Q 1498.5 295.5 1496.5 311.5 C 1493.5 333.5 1493.5 333.5 1483.5 334.5 L 1443.5 338.5 C 1422.5 340.5 1422.5 340.5 1438.5 322.5 Z" fill="lightgray"></path>
      </clipPath>
      <path clip-path="url(#make-me-a-hanzi-clip-18)" d="M 1449.5 332.5 L 1475.5 307.5 L 1489.5 203.5 " fill="none" id="make-me-a-hanzi-animation-18" stroke-dasharray="269 538" stroke-linecap="round"></path>

      <clipPath id="make-me-a-hanzi-clip-19">
      <path d="M 1616.5 244.5 L 1619.5 261.5 L 1630.5 287.5 Q 1634.5 297.5 1640.5 304.5 L 1657.5 328.5 Q 1658.5 339.5 1630.5 354.5 L 1607.5 363.5 L 1592.5 364.5 Q 1589.5 364.5 1566.5 354.5 Q 1543.5 344.5 1528.5 344.5 L 1483.5 334.5 C 1454.5 327.5 1467.5 305.5 1496.5 311.5 L 1548.5 322.5 Q 1577.5 327.5 1579.5 323.5 Q 1584.5 322.5 1582.5 314.5 Q 1582.5 303.5 1581.5 298.5 L 1575.5 251.5 C 1571.5 221.5 1611.5 214.5 1616.5 244.5 Z" fill="lightgray"></path>
      </clipPath>
      <path clip-path="url(#make-me-a-hanzi-clip-19)" d="M 1491.5 331.5 L 1502.5 325.5 L 1581.5 342.5 L 1598.5 340.5 L 1614.5 325.5 L 1599.5 272.5 L 1610.5 249.5 " fill="none" id="make-me-a-hanzi-animation-19" stroke-dasharray="341 682" stroke-linecap="round"></path>

      <clipPath id="make-me-a-hanzi-clip-20">
      <path d="M 1506.5 208.5 L 1519.5 206.5 L 1573.5 217.5 L 1620.5 223.5 Q 1632.5 224.5 1624.5 236.5 L 1616.5 244.5 C 1602.5 258.5 1602.5 258.5 1575.5 251.5 L 1522.5 237.5 L 1504.5 234.5 C 1474.5 229.5 1476.5 213.5 1506.5 208.5 Z" fill="lightgray"></path>
      </clipPath>
      <path clip-path="url(#make-me-a-hanzi-clip-20)" d="M 1510.5 228.5 L 1520.5 222.5 L 1572.5 234.5 L 1612.5 232.5 " fill="none" id="make-me-a-hanzi-animation-20" stroke-dasharray="233 466" stroke-linecap="round"></path>

      <clipPath id="make-me-a-hanzi-clip-21">
      <path d="M 1381.5 115.5 L 1366.5 88.5 Q 1339.5 52.5 1358.5 23.5 Q 1363.5 17.5 1369.5 16.5 Q 1376.5 14.5 1389.5 28.5 Q 1403.5 41.5 1413.5 76.5 Q 1414.5 80.5 1417.5 87.5 Q 1420.5 93.5 1421.5 106.5 Q 1422.5 118.5 1421.5 127.5 Q 1420.5 135.5 1415.5 148.5 Q 1411.5 160.5 1409.5 160.5 Q 1403.5 160.5 1397.5 146.5 Q 1391.5 132.5 1381.5 115.5 Z" fill="lightgray"></path>
      </clipPath>
      <path clip-path="url(#make-me-a-hanzi-clip-21)" d="M 1409.5 153.5 L 1399.5 103.5 L 1370.5 30.5 " fill="none" id="make-me-a-hanzi-animation-21" stroke-dasharray="258 516" stroke-linecap="round"></path>

      <clipPath id="make-me-a-hanzi-clip-22">
      <path d="M 1645.5 48.5 L 1623.5 68.5 L 1612.5 82.5 Q 1606.5 88.5 1603.5 86.5 Q 1600.5 84.5 1604.5 74.5 L 1609.5 58.5 Q 1611.5 55.5 1612.5 41.5 Q 1615.5 28.5 1614.5 23.5 Q 1614.5 17.5 1600.5 10.5 Q 1587.5 2.5 1552.5 7.5 Q 1518.5 11.5 1495.5 41.5 Q 1479.5 61.5 1475.5 90.5 Q 1471.5 118.5 1464.5 128.5 Q 1451.5 135.5 1447.5 132.5 Q 1444.5 128.5 1448.5 115.5 L 1462.5 68.5 Q 1468.5 46.5 1473.5 32.5 Q 1479.5 18.5 1499.5 -1.5 Q 1536.5 -39.5 1594.5 -35.5 Q 1653.5 -32.5 1675.5 -18.5 Q 1685.5 -14.5 1692.5 -2.5 Q 1695.5 14.5 1686.5 20.5 Q 1682.5 28.5 1667.5 35.5 Q 1652.5 42.5 1645.5 48.5 Z" fill="lightgray"></path>
      </clipPath>
      <path clip-path="url(#make-me-a-hanzi-clip-22)" d="M 1450.5 128.5 L 1458.5 119.5 L 1471.5 63.5 L 1486.5 32.5 L 1502.5 13.5 L 1536.5 -8.5 L 1586.5 -15.5 L 1632.5 -3.5 L 1642.5 4.5 L 1637.5 27.5 L 1606.5 80.5 " fill="none" id="make-me-a-hanzi-animation-22" stroke-dasharray="493 986" stroke-linecap="round"></path>

      <clipPath id="make-me-a-hanzi-clip-23">
      <path d="M 1571.5 74.5 Q 1587.5 94.5 1568.5 121.5 Q 1550.5 141.5 1530.5 145.5 Q 1510.5 149.5 1509.5 148.5 Q 1503.5 141.5 1518.5 118.5 L 1533.5 92.5 Q 1540.5 77.5 1546.5 73.5 Q 1564.5 55.5 1571.5 74.5 Z" fill="lightgray"></path>
      </clipPath>
      <path clip-path="url(#make-me-a-hanzi-clip-23)" d="M 1512.5 142.5 L 1554.5 103.5 L 1558.5 77.5 " fill="none" id="make-me-a-hanzi-animation-23" stroke-dasharray="212 424" stroke-linecap="round"></path>

      <clipPath id="make-me-a-hanzi-clip-24">
      <path d="M 1728.5 78.5 Q 1729.5 99.5 1724.5 105.5 Q 1722.5 113.5 1686.5 132.5 L 1644.5 148.5 Q 1630.5 152.5 1629.5 148.5 Q 1628.5 144.5 1632.5 140.5 L 1644.5 124.5 L 1661.5 97.5 Q 1681.5 69.5 1689.5 59.5 Q 1698.5 48.5 1707.5 48.5 Q 1728.5 48.5 1728.5 78.5 Z" fill="lightgray"></path>
      </clipPath>
      <path clip-path="url(#make-me-a-hanzi-clip-24)" d="M 1637.5 146.5 L 1697.5 94.5 L 1708.5 66.5 " fill="none" id="make-me-a-hanzi-animation-24" stroke-dasharray="237 474" stroke-linecap="round"></path>

      <clipPath id="make-me-a-hanzi-clip-25">
      <path d="M 1649.5 561.5 L 1676.5 444.5 Q 1683.5 412.5 1700.5 354.5 L 1718.5 292.5 L 1738.5 238.5 L 1752.5 200.5 L 1782.5 137.5 Q 1794.5 111.5 1812.5 80.5 L 1851.5 18.5 Q 1895.5 -37.5 1934.5 -53.5 Q 1952.5 -61.5 1959.5 -59.5 Q 1966.5 -58.5 1973.5 -51.5 Q 1980.5 -44.5 1963.5 -9.5 Q 1947.5 25.5 1945.5 49.5 Q 1944.5 72.5 1939.5 98.5 L 1939.5 130.5 L 1936.5 156.5 Q 1934.5 167.5 1929.5 167.5 Q 1927.5 169.5 1925.5 165.5 L 1922.5 158.5 L 1918.5 132.5 L 1911.5 106.5 Q 1908.5 88.5 1906.5 71.5 Q 1904.5 54.5 1899.5 54.5 Q 1893.5 52.5 1884.5 62.5 Q 1875.5 70.5 1861.5 94.5 L 1829.5 144.5 Q 1806.5 178.5 1785.5 237.5 L 1768.5 289.5 L 1736.5 388.5 Q 1737.5 389.5 1734.5 398.5 Q 1707.5 496.5 1699.5 566.5 L 1695.5 606.5 L 1691.5 639.5 L 1688.5 704.5 Q 1691.5 714.5 1691.5 739.5 L 1688.5 749.5 Q 1684.5 753.5 1669.5 759.5 Q 1655.5 765.5 1633.5 767.5 Q 1611.5 769.5 1605.5 767.5 Q 1582.5 761.5 1606.5 737.5 Q 1615.5 725.5 1623.5 691.5 L 1628.5 672.5 Q 1631.5 660.5 1631.5 658.5 L 1637.5 625.5 Q 1638.5 616.5 1643.5 596.5 L 1649.5 561.5 Z" fill="lightgray"></path>
      </clipPath>
      <path clip-path="url(#make-me-a-hanzi-clip-25)" d="M 1608.5 752.5 L 1623.5 749.5 L 1652.5 725.5 L 1673.5 570.5 L 1696.5 456.5 L 1765.5 226.5 L 1798.5 152.5 L 1862.5 48.5 L 1879.5 28.5 L 1910.5 14.5 L 1924.5 54.5 L 1930.5 160.5 " fill="none" id="make-me-a-hanzi-animation-25" stroke-dasharray="1106 2212" stroke-linecap="round"></path>

      <clipPath id="make-me-a-hanzi-clip-26">
      <path d="M 1738.5 238.5 L 1724.5 219.5 Q 1717.5 208.5 1707.5 197.5 L 1678.5 165.5 Q 1672.5 160.5 1674.5 154.5 Q 1676.5 150.5 1687.5 156.5 L 1730.5 183.5 Q 1736.5 186.5 1752.5 200.5 L 1785.5 237.5 L 1804.5 260.5 L 1826.5 294.5 Q 1854.5 338.5 1854.5 339.5 L 1865.5 360.5 L 1877.5 374.5 Q 1878.5 376.5 1873.5 386.5 Q 1863.5 399.5 1855.5 405.5 L 1845.5 413.5 Q 1831.5 429.5 1812.5 423.5 Q 1808.5 420.5 1808.5 410.5 L 1808.5 396.5 Q 1808.5 375.5 1797.5 344.5 Q 1786.5 313.5 1768.5 289.5 L 1738.5 238.5 Z" fill="lightgray"></path>
      </clipPath>
      <path clip-path="url(#make-me-a-hanzi-clip-26)" d="M 1819.5 414.5 L 1838.5 378.5 L 1813.5 316.5 L 1741.5 214.5 L 1680.5 158.5 " fill="none" id="make-me-a-hanzi-animation-26" stroke-dasharray="443 886" stroke-linecap="round"></path>

      <clipPath id="make-me-a-hanzi-clip-27">
      <path d="M 1854.5 630.5 Q 1875.5 634.5 1875.5 661.5 Q 1876.5 687.5 1861.5 702.5 Q 1856.5 708.5 1831.5 720.5 Q 1807.5 732.5 1796.5 734.5 L 1768.5 739.5 Q 1758.5 740.5 1755.5 738.5 Q 1753.5 736.5 1760.5 726.5 L 1777.5 703.5 Q 1776.5 701.5 1778.5 699.5 L 1785.5 692.5 Q 1789.5 685.5 1794.5 680.5 L 1815.5 654.5 Q 1833.5 630.5 1854.5 630.5 Z" fill="lightgray"></path>
      </clipPath>
      <path clip-path="url(#make-me-a-hanzi-clip-27)" d="M 1762.5 734.5 L 1834.5 682.5 L 1851.5 652.5 " fill="none" id="make-me-a-hanzi-animation-27" stroke-dasharray="251 502" stroke-linecap="round"></path>

</g>
</svg>
